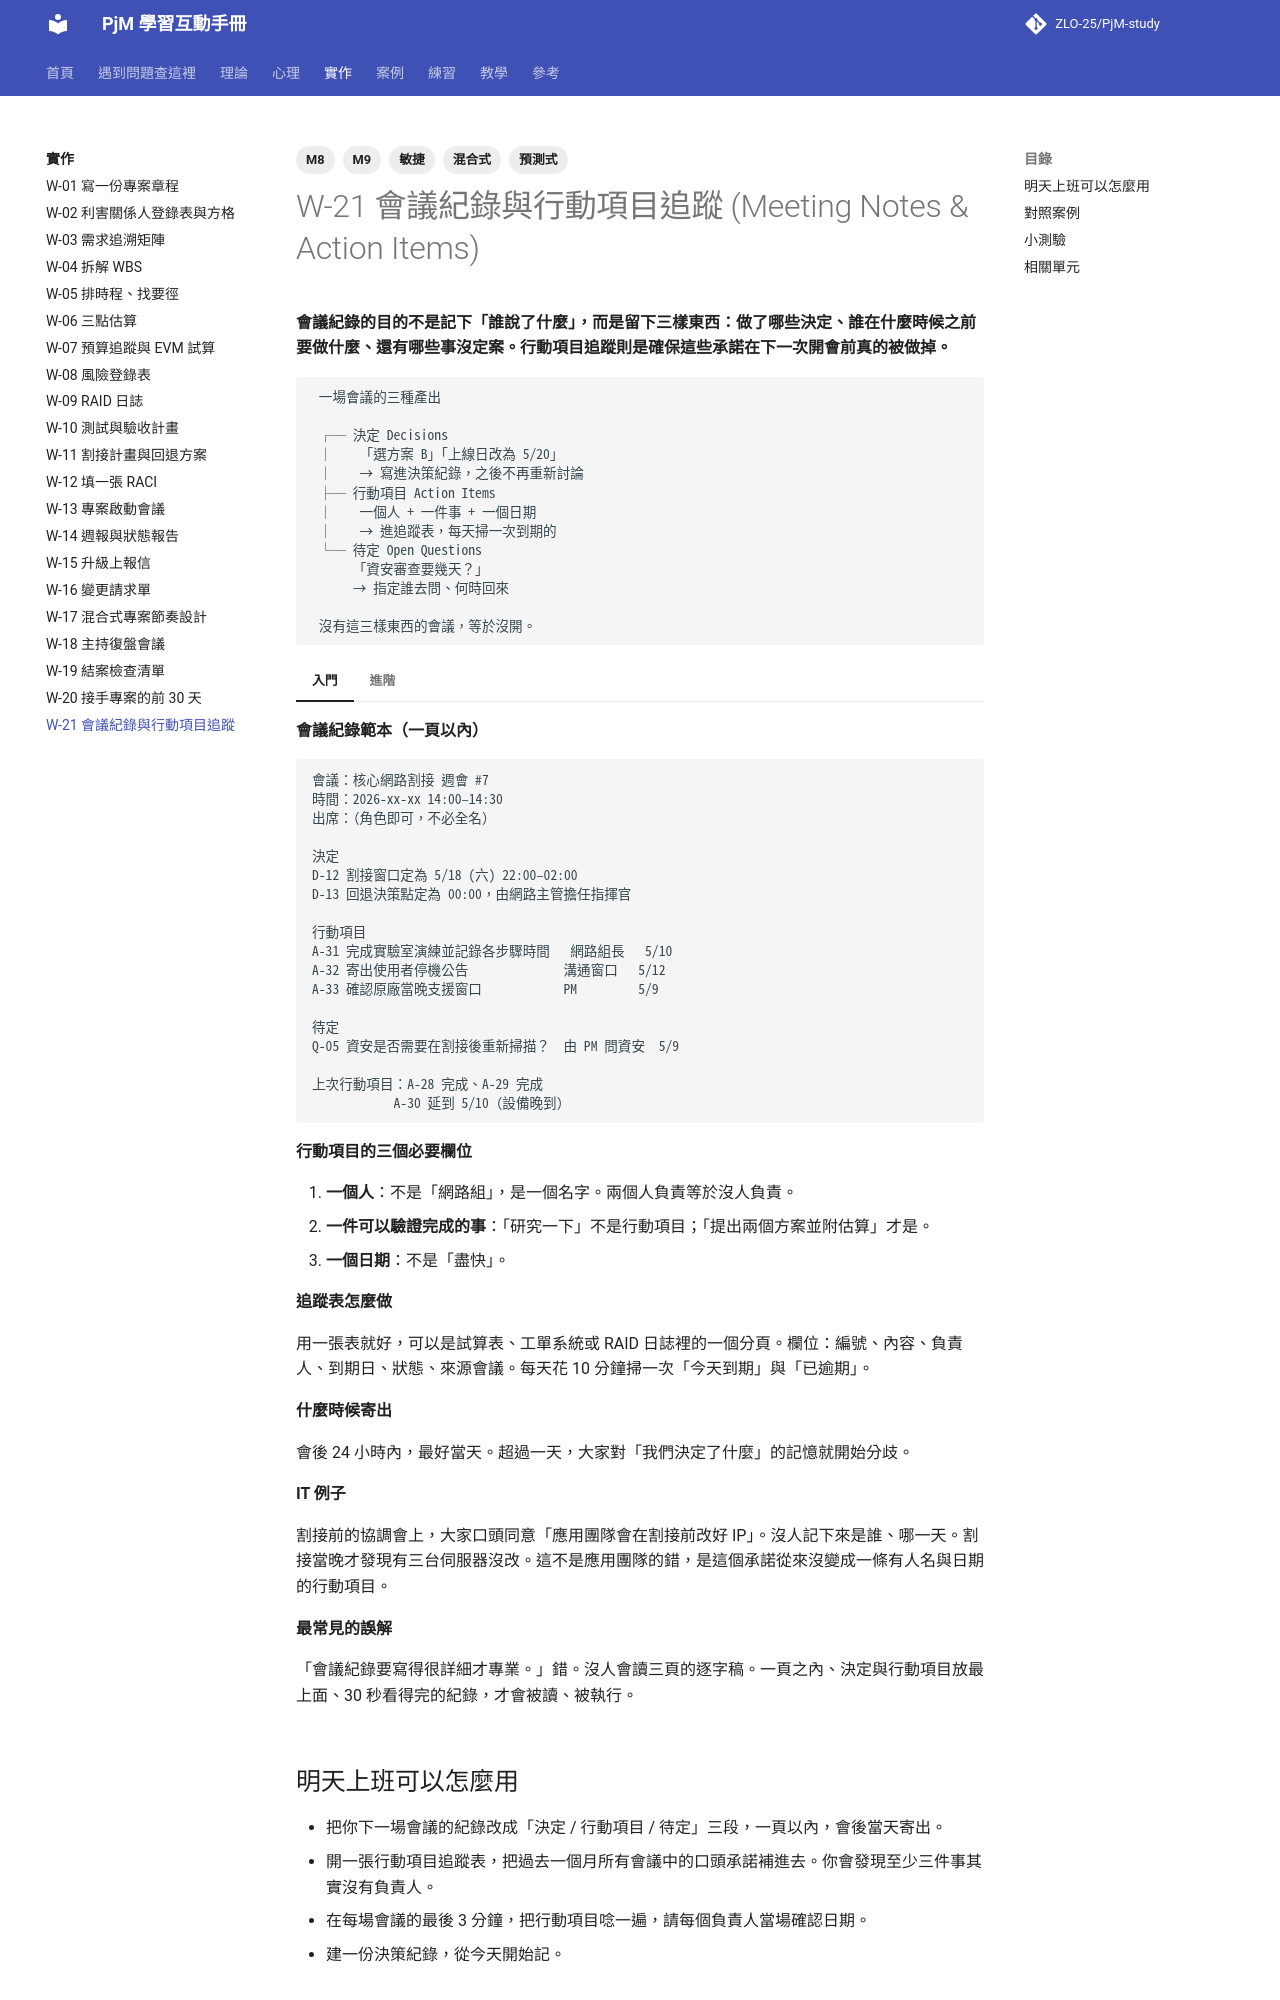

repository: ZLO-25/PjM-study · page: practice/W-21-meeting-notes-action-items/index.html · generator: mkdocs

---
title: W-21 會議紀錄與行動項目追蹤
tags: [M8, M9, 預測式, 敏捷, 混合式]
---

# W-21 會議紀錄與行動項目追蹤 (Meeting Notes & Action Items)

**會議紀錄的目的不是記下「誰說了什麼」，而是留下三樣東西：做了哪些決定、誰在什麼時候之前要做什麼、還有哪些事沒定案。行動項目追蹤則是確保這些承諾在下一次開會前真的被做掉。**

```text
 一場會議的三種產出

 ┌─ 決定 Decisions
 │    「選方案 B」「上線日改為 5/20」
 │    → 寫進決策紀錄，之後不再重新討論
 ├─ 行動項目 Action Items
 │    一個人 + 一件事 + 一個日期
 │    → 進追蹤表，每天掃一次到期的
 └─ 待定 Open Questions
      「資安審查要幾天？」
      → 指定誰去問、何時回來

 沒有這三樣東西的會議，等於沒開。
```

=== "入門"

    **會議紀錄範本（一頁以內）**

    ```text
    會議：核心網路割接 週會 #7
    時間：2026-xx-xx 14:00–14:30
    出席：（角色即可，不必全名）

    決定
    D-12 割接窗口定為 5/18 (六) 22:00–02:00
    D-13 回退決策點定為 00:00，由網路主管擔任指揮官

    行動項目
    A-31 完成實驗室演練並記錄各步驟時間   網路組長   5/10
    A-32 寄出使用者停機公告              溝通窗口   5/12
    A-33 確認原廠當晚支援窗口            PM         5/9

    待定
    Q-05 資安是否需要在割接後重新掃描？  由 PM 問資安  5/9

    上次行動項目：A-28 完成、A-29 完成
                A-30 延到 5/10（設備晚到）
    ```

    **行動項目的三個必要欄位**

    1. **一個人**：不是「網路組」，是一個名字。兩個人負責等於沒人負責。
    2. **一件可以驗證完成的事**：「研究一下」不是行動項目；「提出兩個方案並附估算」才是。
    3. **一個日期**：不是「盡快」。

    **追蹤表怎麼做**

    用一張表就好，可以是試算表、工單系統或 RAID 日誌裡的一個分頁。欄位：編號、內容、負責人、到期日、狀態、來源會議。每天花 10 分鐘掃一次「今天到期」與「已逾期」。

    **什麼時候寄出**

    會後 24 小時內，最好當天。超過一天，大家對「我們決定了什麼」的記憶就開始分歧。

    **IT 例子**

    割接前的協調會上，大家口頭同意「應用團隊會在割接前改好 IP」。沒人記下來是誰、哪一天。割接當晚才發現有三台伺服器沒改。這不是應用團隊的錯，是這個承諾從來沒變成一條有人名與日期的行動項目。

    **最常見的誤解**

    「會議紀錄要寫得很詳細才專業。」錯。沒人會讀三頁的逐字稿。一頁之內、決定與行動項目放最上面、30 秒看得完的紀錄，才會被讀、被執行。

=== "進階"

    **決策紀錄為什麼要單獨保存**

    把所有「決定」從各次會議紀錄中抽出來，另外維護一份依時間排序的決策紀錄 (Decision Log)。三個用途：

    - 新加入的人可以在一小時內知道專案為什麼長成現在這樣。
    - 有人想重開已經決定的事時，你可以說「這在 3/12 的會議決定過了，當時的理由是 X；如果條件變了，我們走變更流程」，見 [T-23 整合變更控制](../theory/T-23-change-control.md)。
    - 復盤時可以回頭看：哪些決定是在資訊不足時做的，見 [T-29 經驗回顧與復盤](../theory/T-29-lessons-learned.md)。

    **行動項目一直逾期怎麼辦**

    逾期本身是資訊。連續逾期通常不是「那個人懶」，而是：

    - 他沒有真正同意，只是會議上不好說不，見 [P-14 團體迷思](../psychology/P-14-groupthink.md)、[P-11 心理安全感](../psychology/P-11-psychological-safety.md)。
    - 他的職能經理給他的優先順序不一樣，見 [T-20 矩陣式組織](../theory/T-20-matrix-organization.md)。
    - 這件事其實比大家想的大，應該拆成一個工作包而不是一條行動項目。

    資深 PM 遇到逾期，第一個動作是私下問「這件事卡在哪？」而不是在會議上點名。

    **【敏捷】團隊的版本**

    Scrum 團隊的每日站會不留會議紀錄，行動項目就是看板上的卡片；但 Sprint 回顧的改善項目仍然需要「一個人、一件事、一個日期」，否則回顧會變成每次都在抱怨同樣的事，見 [T-25 敏捷價值與 Scrum](../theory/T-25-agile-scrum.md)、[W-18 主持復盤會議](W-18-retrospective.md)。

    **資深 PM 怎麼判斷一場會該不該開**

    問一句：「這場會結束時，要做出什麼決定？」如果答案是「同步資訊」，改成一封信或一份報告。如果答案是「要決定 X」，確認能決定 X 的人會出席；他不在，就改期。
